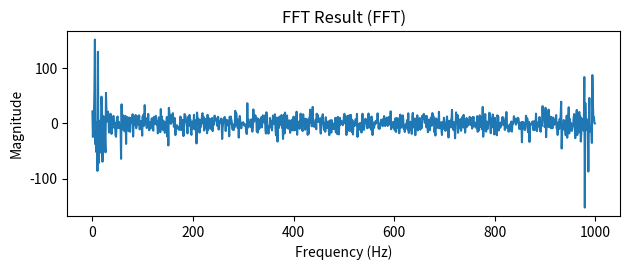

Python code for this plot:
import numpy as np
import math
from matplotlib import pyplot as plt
OP=0

def fft(x):
	global OP

	N = len(x)

	if N == 1:
		return [x[0]]

	X = [0] * N

	even = fft(x[:N:2])
	odd = fft(x[1:N:2])

	for k in range(N//2):
		w = math.e**(-2j*math.pi * k/N)
		X[k] = even[k] + w * odd[k]
		X[k + N//2] = even[k] - w * odd[k]
		OP += 2

	return X

def generate_noisy_sine_wave(freq, amplitude, noise_level, num_samples):
    t = np.linspace(0, 1, num_samples)
    clean_signal = amplitude * np.sin(2 * np.pi * freq * t)
    noise = np.random.normal(scale=noise_level, size=num_samples)
    noisy_signal = clean_signal + noise
    return noisy_signal

# Parameters
frequency = 5  # Frequency of the sine wave
amplitude = 1  # Amplitude of the sine wave
noise_level = 0.5  # Level of noise to add to the sine wave
num_samples = 1000  # Number of samples in the signal

# Generate the noisy sine wave
noisy_signal = generate_noisy_sine_wave(frequency, amplitude, noise_level, num_samples)

# Perform FFT using the implemented function
fft_result = fft(noisy_signal)

# Print the FFT result
print("FFT result:", fft_result)
plt.subplot(2, 1, 2)
plt.plot(np.arange(num_samples), fft_result)
plt.title('FFT Result (FFT)')
plt.xlabel('Frequency (Hz)')
plt.ylabel('Magnitude')

plt.tight_layout()
plt.show()
